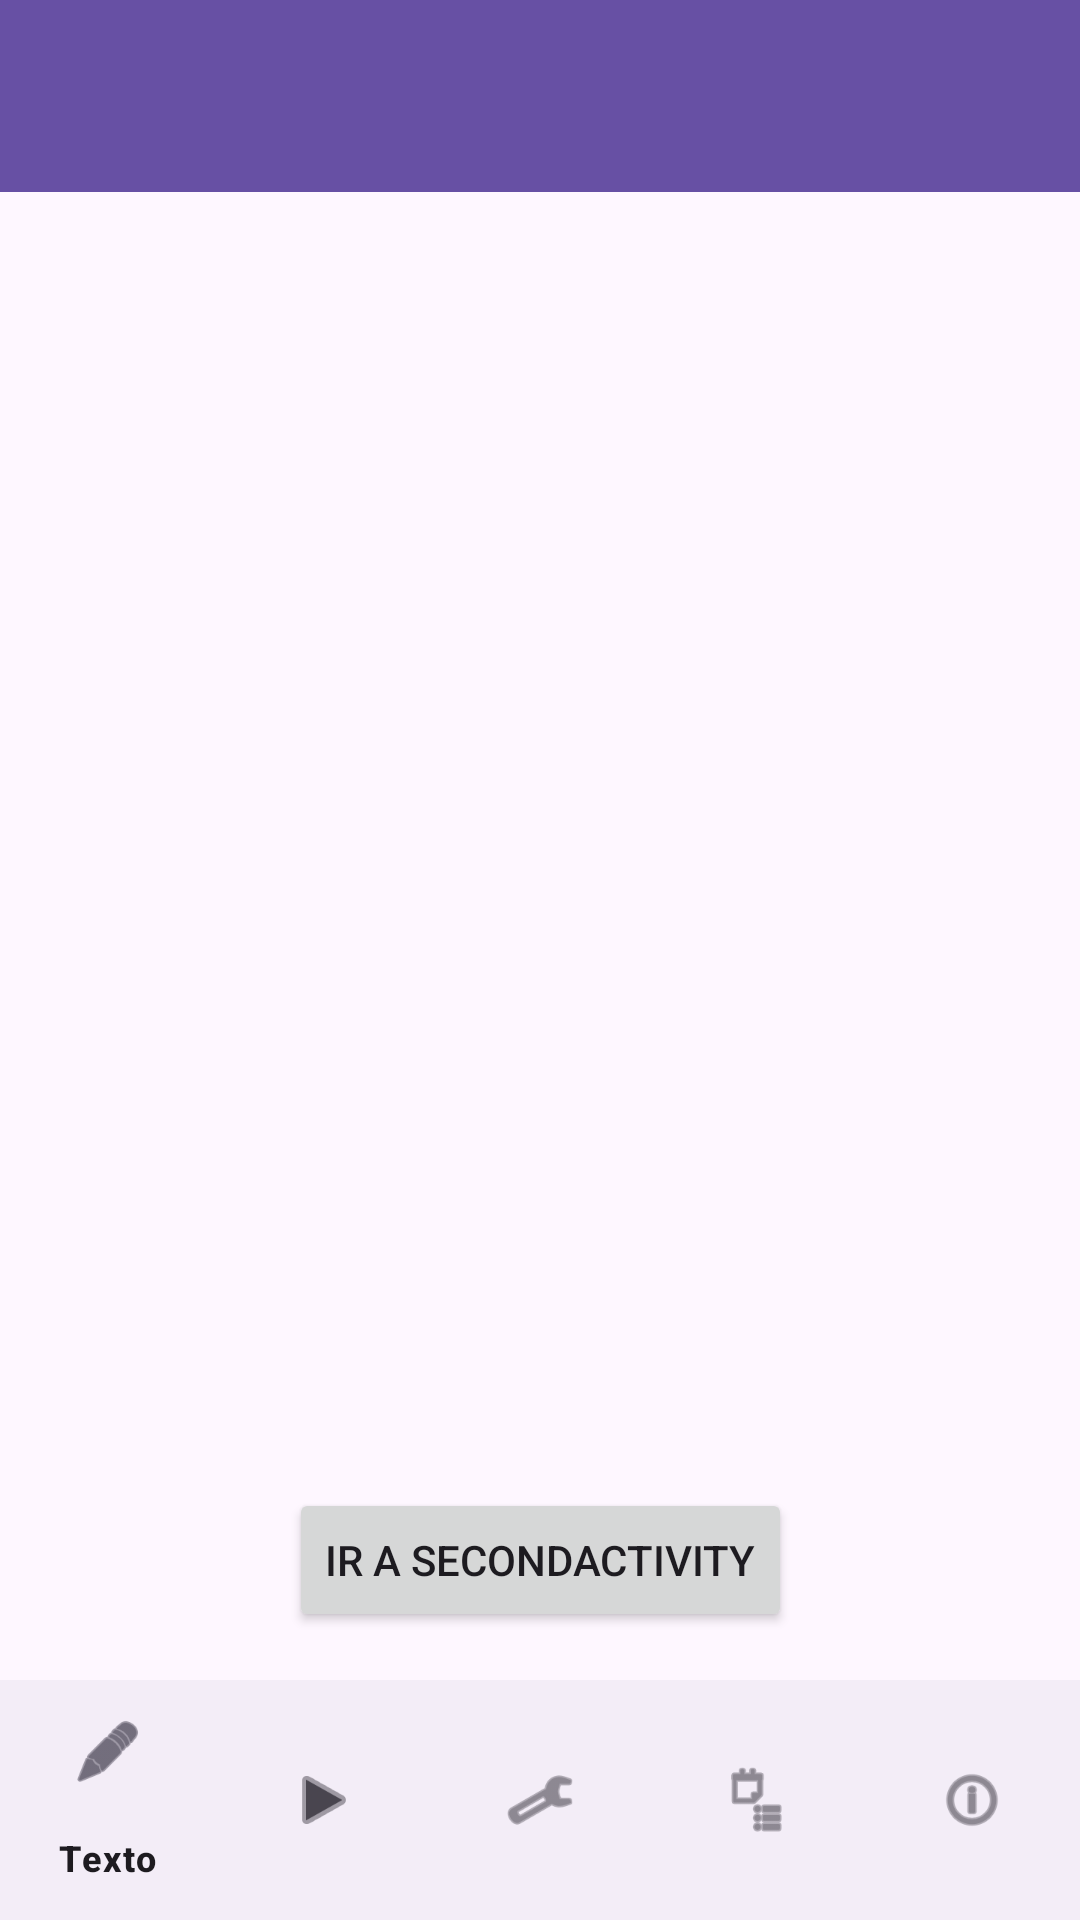

Produce the Android XML layout that renders to this screen, including the resource entries it uses.
<!-- AndroidManifest.xml: application theme Theme.UIElements -->
<!-- res/layout/activity_main.xml -->
<?xml version="1.0" encoding="utf-8"?>
<androidx.constraintlayout.widget.ConstraintLayout
    xmlns:android="http://schemas.android.com/apk/res/android"
    xmlns:app="http://schemas.android.com/apk/res-auto"
    xmlns:tools="http://schemas.android.com/tools"
    android:layout_width="match_parent"
    android:layout_height="match_parent"
    tools:context=".MainActivity">

    <com.google.android.material.appbar.MaterialToolbar
        android:id="@+id/toolbar"
        android:layout_width="match_parent"
        android:layout_height="wrap_content"
        android:title="@string/app_name"
        app:titleCentered="true"
        android:background="?attr/colorPrimary"
        android:theme="@style/ThemeOverlay.MaterialComponents.ActionBar"
        app:layout_constraintTop_toTopOf="parent"
        app:layout_constraintStart_toStartOf="parent"
        app:layout_constraintEnd_toEndOf="parent"/>

    <FrameLayout
        android:id="@+id/fragmentContainer"
        android:layout_width="0dp"
        android:layout_height="0dp"
        app:layout_constraintTop_toBottomOf="@id/toolbar"
        app:layout_constraintBottom_toTopOf="@id/btnSecondActivity"
        app:layout_constraintStart_toStartOf="parent"
        app:layout_constraintEnd_toEndOf="parent"/>

    <Button
        android:id="@+id/btnSecondActivity"
        android:layout_width="wrap_content"
        android:layout_height="wrap_content"
        android:text="Ir a SecondActivity"
        app:layout_constraintTop_toBottomOf="@id/fragmentContainer"
        app:layout_constraintBottom_toTopOf="@id/bottomNav"
        app:layout_constraintStart_toStartOf="parent"
        app:layout_constraintEnd_toEndOf="parent"
        android:layout_marginTop="16dp"
        android:layout_marginBottom="16dp"/>

    <com.google.android.material.bottomnavigation.BottomNavigationView
        android:id="@+id/bottomNav"
        android:layout_width="0dp"
        android:layout_height="wrap_content"
        app:layout_constraintBottom_toBottomOf="parent"
        app:layout_constraintStart_toStartOf="parent"
        app:layout_constraintEnd_toEndOf="parent"
        app:menu="@menu/nav_menu"/>

</androidx.constraintlayout.widget.ConstraintLayout>
<!-- resources referenced by this layout -->
<resources>
  <string name="app_name">Demo UI Gael Marquez</string>
  <style name="Theme.UIElements" parent="Base.Theme.UIElements" />
  <style name="Base.Theme.UIElements" parent="Theme.Material3.DayNight.NoActionBar">
          
          
      </style>
</resources>
